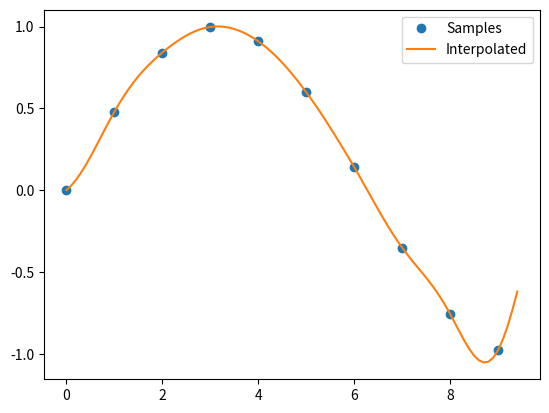

Python code for this plot:
import numpy as np

def sinc_interp(x, t, t_new, M=4, window='hamming'):
    """
    Interpolate signal x sampled at times t to new times t_new.
    x: input samples
    t: sample times
    t_new: times to interpolate
    M: half-width of window
    window: window function type
    """
    T = t[1] - t[0]  # Assume uniform sampling
    x_new = np.zeros(len(t_new))
    
    for i, tn in enumerate(t_new):
        # Find samples within window
        n_start = int(np.floor(tn/T - M))
        n_end = int(np.floor(tn/T + M))
        sum_val = 0
        
        for n in range(max(0, n_start), min(len(x), n_end + 1)):
            tau = tn - n * T
            # Sinc function
            sinc_val = np.sinc(tau / T)  # np.sinc is sin(pi*x)/(pi*x)
            # Window function
            if window == 'hamming':
                if abs(tau) <= M * T:
                    w = 0.54 + 0.46 * np.cos(np.pi * tau / (M * T))
                else:
                    w = 0
            else:  # Rectangular window
                w = 1 if abs(tau) <= M * T else 0
            # Kernel
            h = sinc_val * w
            sum_val += x[n] * h
        
        x_new[i] = sum_val
    
    return x_new

# Example usage
t = np.arange(0, 10, 1)  # Sample times
x = np.sin(0.5 * t)      # Sampled signal
t_new = np.arange(0, 9.5, 0.1)  # Finer time grid
x_interp = sinc_interp(x, t, t_new, M=4, window='hamming')

# Optional: Plot results
import matplotlib.pyplot as plt
plt.plot(t, x, 'o', label='Samples')
plt.plot(t_new, x_interp, '-', label='Interpolated')
plt.legend()
plt.show()